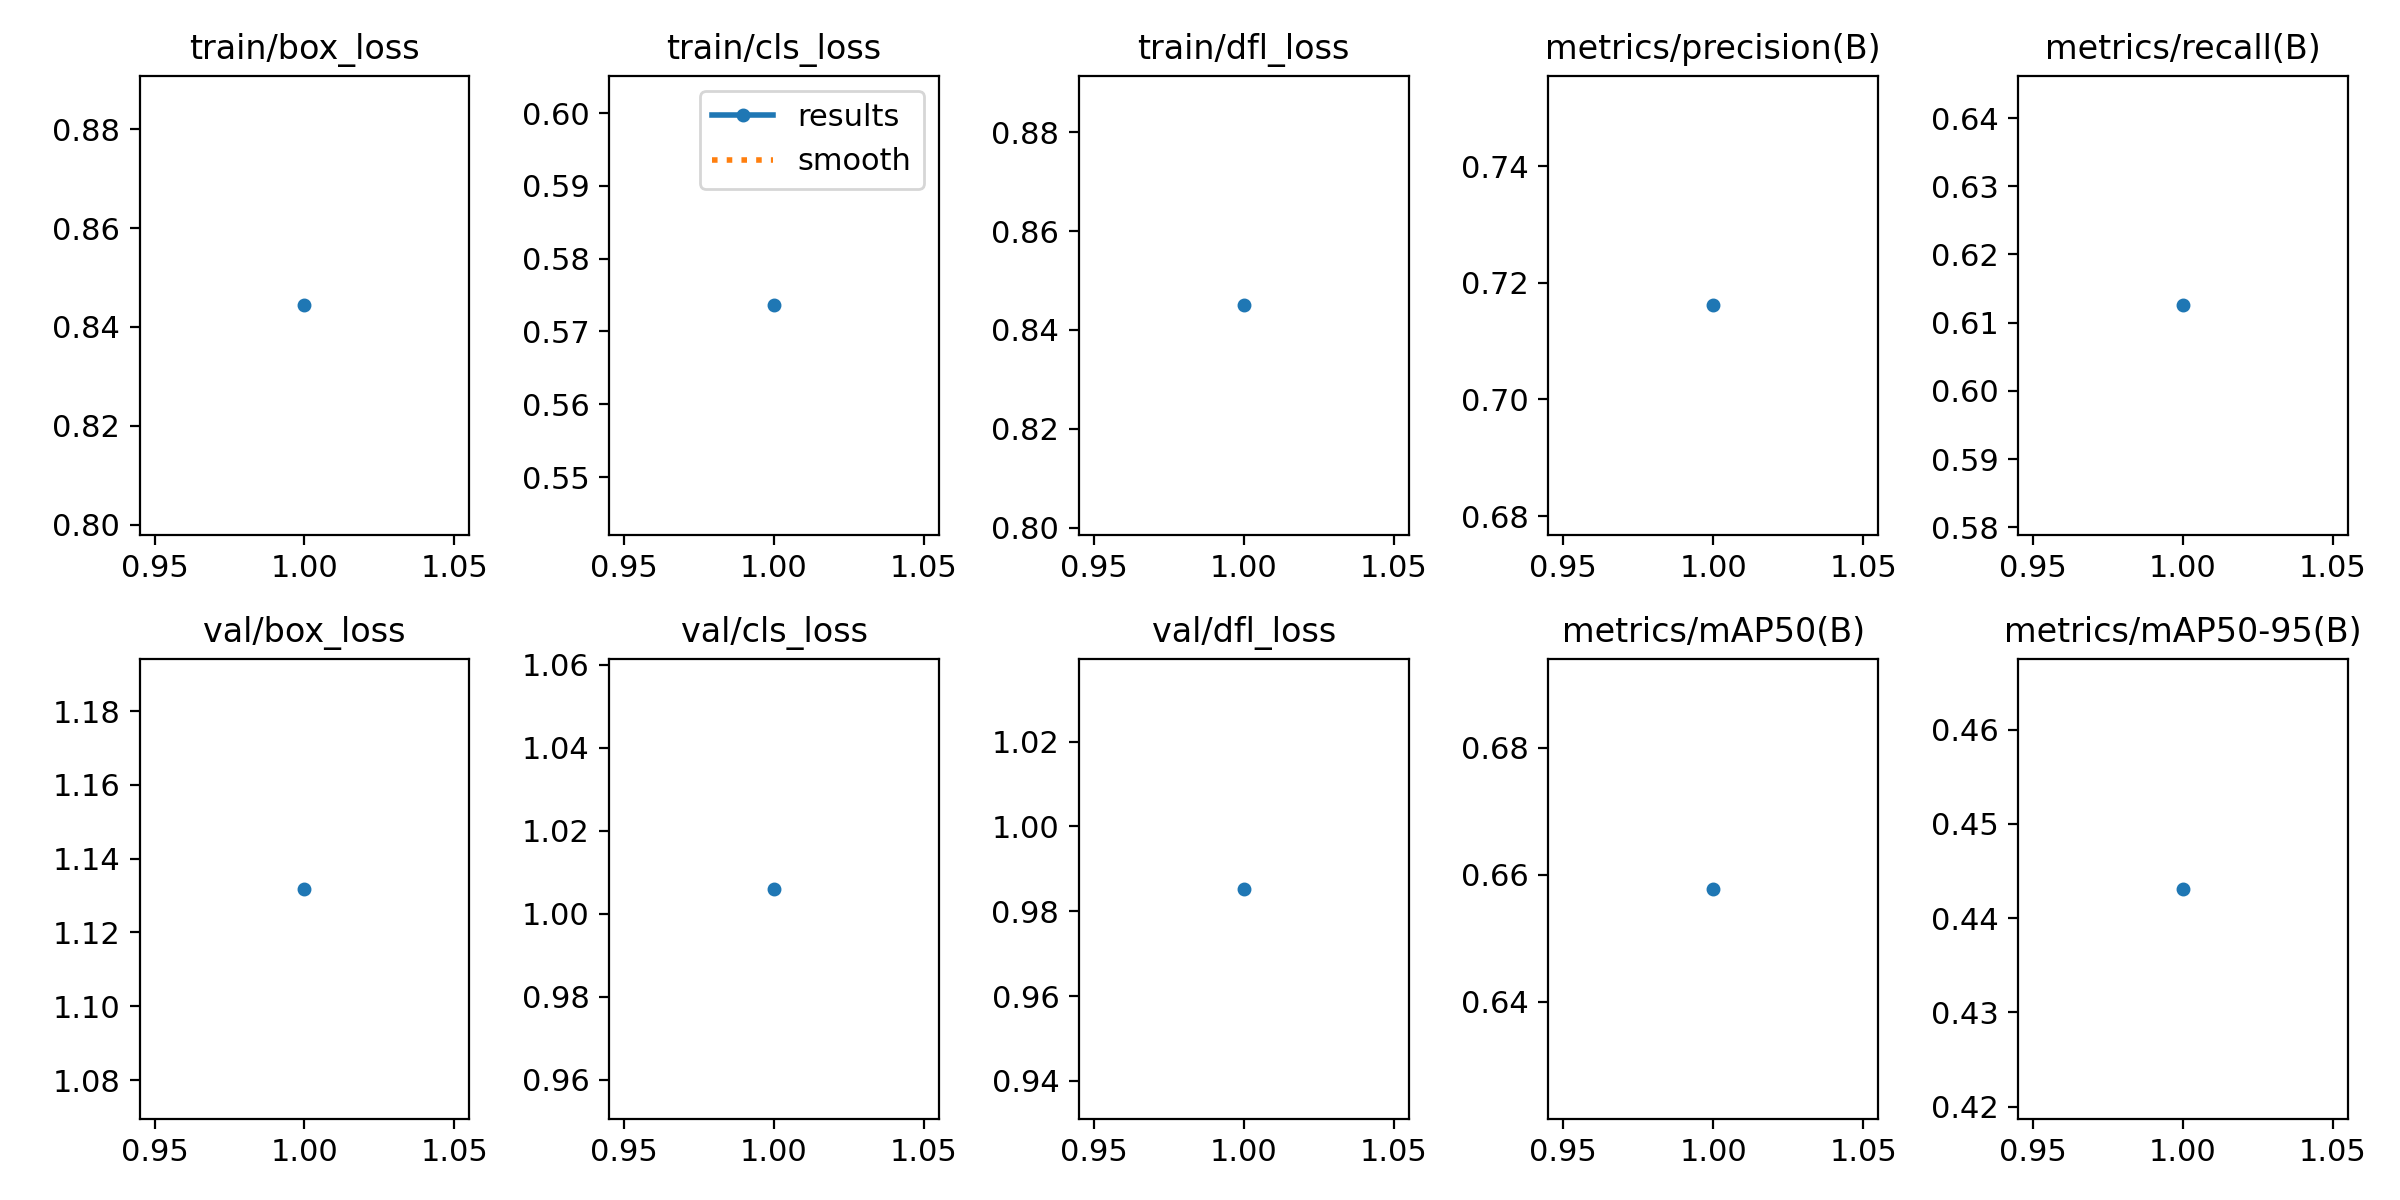

Source data for this figure (header and first rows):
epoch, time, train/box_loss, train/cls_loss, train/dfl_loss, metrics/precision(B), metrics/recall(B), metrics/mAP50(B), metrics/mAP50-95(B), val/box_loss, val/cls_loss, val/dfl_loss, lr/pg0, lr/pg1, lr/pg2
1, 161.8, 0.8444, 0.5736, 0.845, 0.7161, 0.6125, 0.6578, 0.4431, 1.132, 1.006, 0.9853, 0.0002334, 0.0002334, 0.0002334
